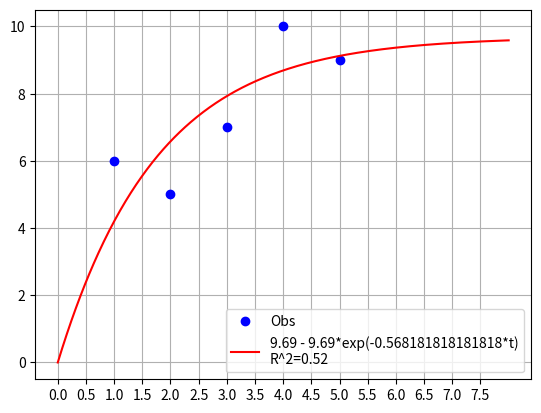

This figure's Python source:
import numpy as np
import pandas as pd
from sympy import symbols as sym
from sympy import *
import matplotlib.pyplot as plt


### Function Defining:

def Average(lst):
  return sum(lst) / len(lst)

def R_Squared (RSS,TSS):
    return np.round(1-(RSS/TSS),2)

def Exp_fit(x_lst, y_lst, n):
  K, T, t=sym("K T t")
  f=K*(1-(exp(-t/T)))
  r=([])
  
  for i in x_lst:
    y_i=y_lst[np.where(x_lst==i)]
    r_i=y_i-f.subs(t, i)
    r=list(np.append(r,r_i))

  RSS=0
  
  for j in r:
    RSS=RSS+j**2

  """S=simplify(S)"""
  RSS_sol = lambdify([K,T], RSS, "numpy")
  S_prime_K=RSS.diff(K)
  S_prime_T=RSS.diff(T)
  sol=nsolve([S_prime_K, S_prime_T], [K, T], [11, 1])
  coeff=np.array([np.round(float(sol[0]),2),np.round(float(sol[1]),2)])

  K,T=coeff[0],coeff[1]
  f=K*(1-exp(-t/T))
  f_sol = lambdify(t, f)
  
  x_fit = np.linspace(0,x_lst[len(x_lst)-1]+3, n)
  y_fit = np.array([])
  
  for i in x_fit:
    y_i=f_sol(i)
    y_fit=np.append(y_fit, y_i)

  ### R-squared
  
  y_avg=Average(y_lst)
  total_var=0
  for i in y_lst:
    total_var=total_var+((i-y_avg)**2)

  RSS_tot=RSS_sol(K,T)
  

  R_squared=R_Squared(RSS_tot,total_var)

  return x_fit, y_fit, f, R_squared

### Execution Example

x=np.array([1, 2, 3, 4, 5])
y=np.array([6, 5, 7, 10,9])


fit=Exp_fit(x,y,500)

### Ploting

plt.plot(x, y, "bo")
plt.plot(fit[0], fit[1], "r")


plt.xticks(np.arange(0, fit[0][len(fit[0])-1], 0.5))
label_1=str(fit[2])+"\n"+"R^2="+str(fit[3])
plt.legend(["Obs", label_1])
plt.grid()
